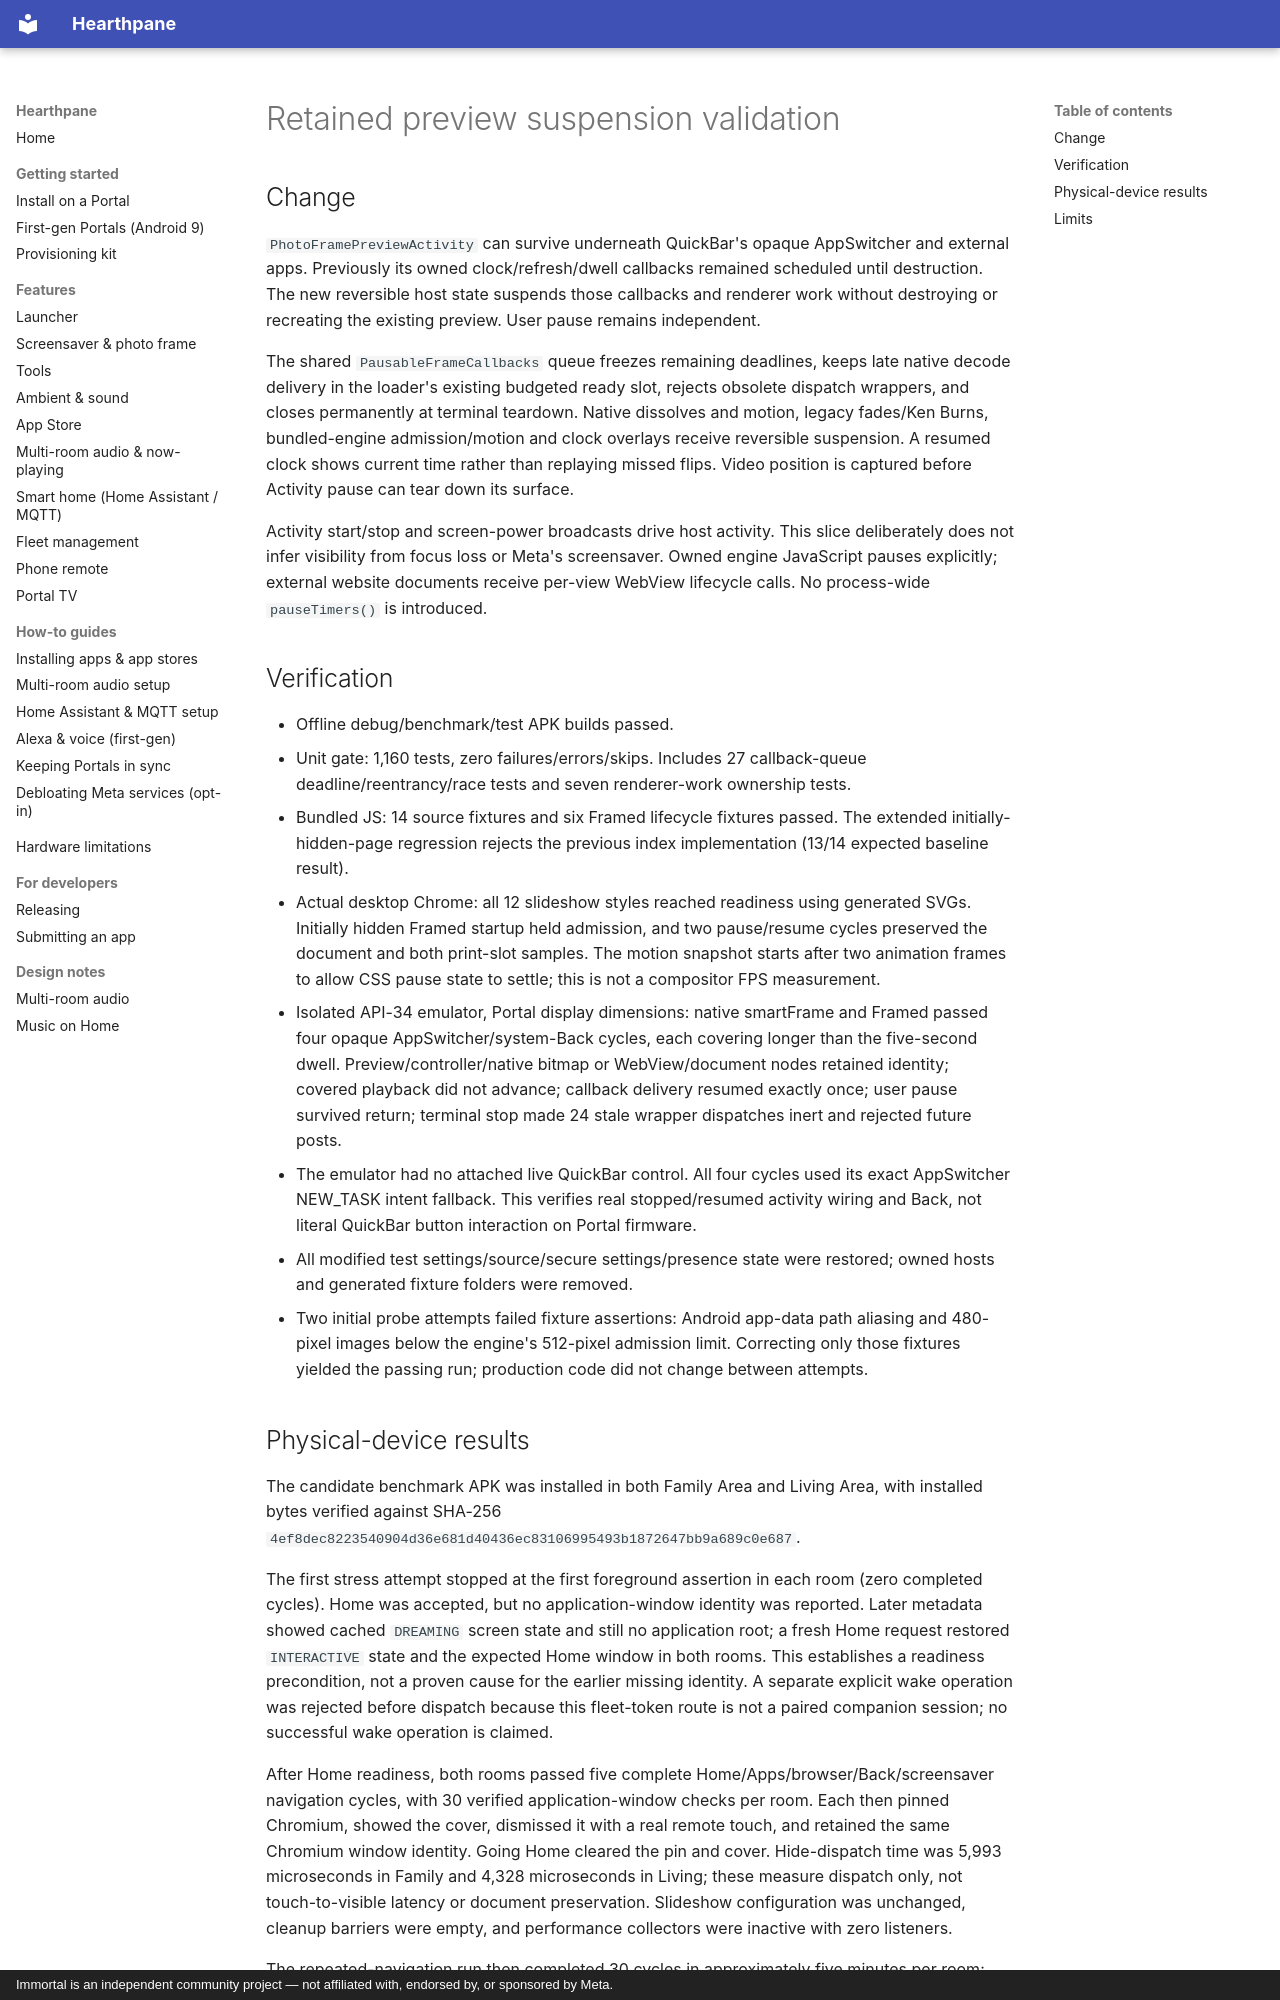

repository: rlchandani/portal-prime · page: design/portal-retained-preview-performance-validation/index.html · generator: mkdocs · copyright: Immortal is an independent community project — not affiliated with, endorsed by, or sponsored by Meta.

# Retained preview suspension validation

## Change

`PhotoFramePreviewActivity` can survive underneath QuickBar's opaque AppSwitcher and external apps. Previously its owned clock/refresh/dwell callbacks remained scheduled until destruction. The new reversible host state suspends those callbacks and renderer work without destroying or recreating the existing preview. User pause remains independent.

The shared `PausableFrameCallbacks` queue freezes remaining deadlines, keeps late native decode delivery in the loader's existing budgeted ready slot, rejects obsolete dispatch wrappers, and closes permanently at terminal teardown. Native dissolves and motion, legacy fades/Ken Burns, bundled-engine admission/motion and clock overlays receive reversible suspension. A resumed clock shows current time rather than replaying missed flips. Video position is captured before Activity pause can tear down its surface.

Activity start/stop and screen-power broadcasts drive host activity. This slice deliberately does not infer visibility from focus loss or Meta's screensaver. Owned engine JavaScript pauses explicitly; external website documents receive per-view WebView lifecycle calls. No process-wide `pauseTimers()` is introduced.

## Verification

- Offline debug/benchmark/test APK builds passed.
- Unit gate: 1,160 tests, zero failures/errors/skips. Includes 27 callback-queue deadline/reentrancy/race tests and seven renderer-work ownership tests.
- Bundled JS: 14 source fixtures and six Framed lifecycle fixtures passed. The extended initially-hidden-page regression rejects the previous index implementation (13/14 expected baseline result).
- Actual desktop Chrome: all 12 slideshow styles reached readiness using generated SVGs. Initially hidden Framed startup held admission, and two pause/resume cycles preserved the document and both print-slot samples. The motion snapshot starts after two animation frames to allow CSS pause state to settle; this is not a compositor FPS measurement.
- Isolated API-34 emulator, Portal display dimensions: native smartFrame and Framed passed four opaque AppSwitcher/system-Back cycles, each covering longer than the five-second dwell. Preview/controller/native bitmap or WebView/document nodes retained identity; covered playback did not advance; callback delivery resumed exactly once; user pause survived return; terminal stop made 24 stale wrapper dispatches inert and rejected future posts.
- The emulator had no attached live QuickBar control. All four cycles used its exact AppSwitcher NEW_TASK intent fallback. This verifies real stopped/resumed activity wiring and Back, not literal QuickBar button interaction on Portal firmware.
- All modified test settings/source/secure settings/presence state were restored; owned hosts and generated fixture folders were removed.
- Two initial probe attempts failed fixture assertions: Android app-data path aliasing and 480-pixel images below the engine's 512-pixel admission limit. Correcting only those fixtures yielded the passing run; production code did not change between attempts.
